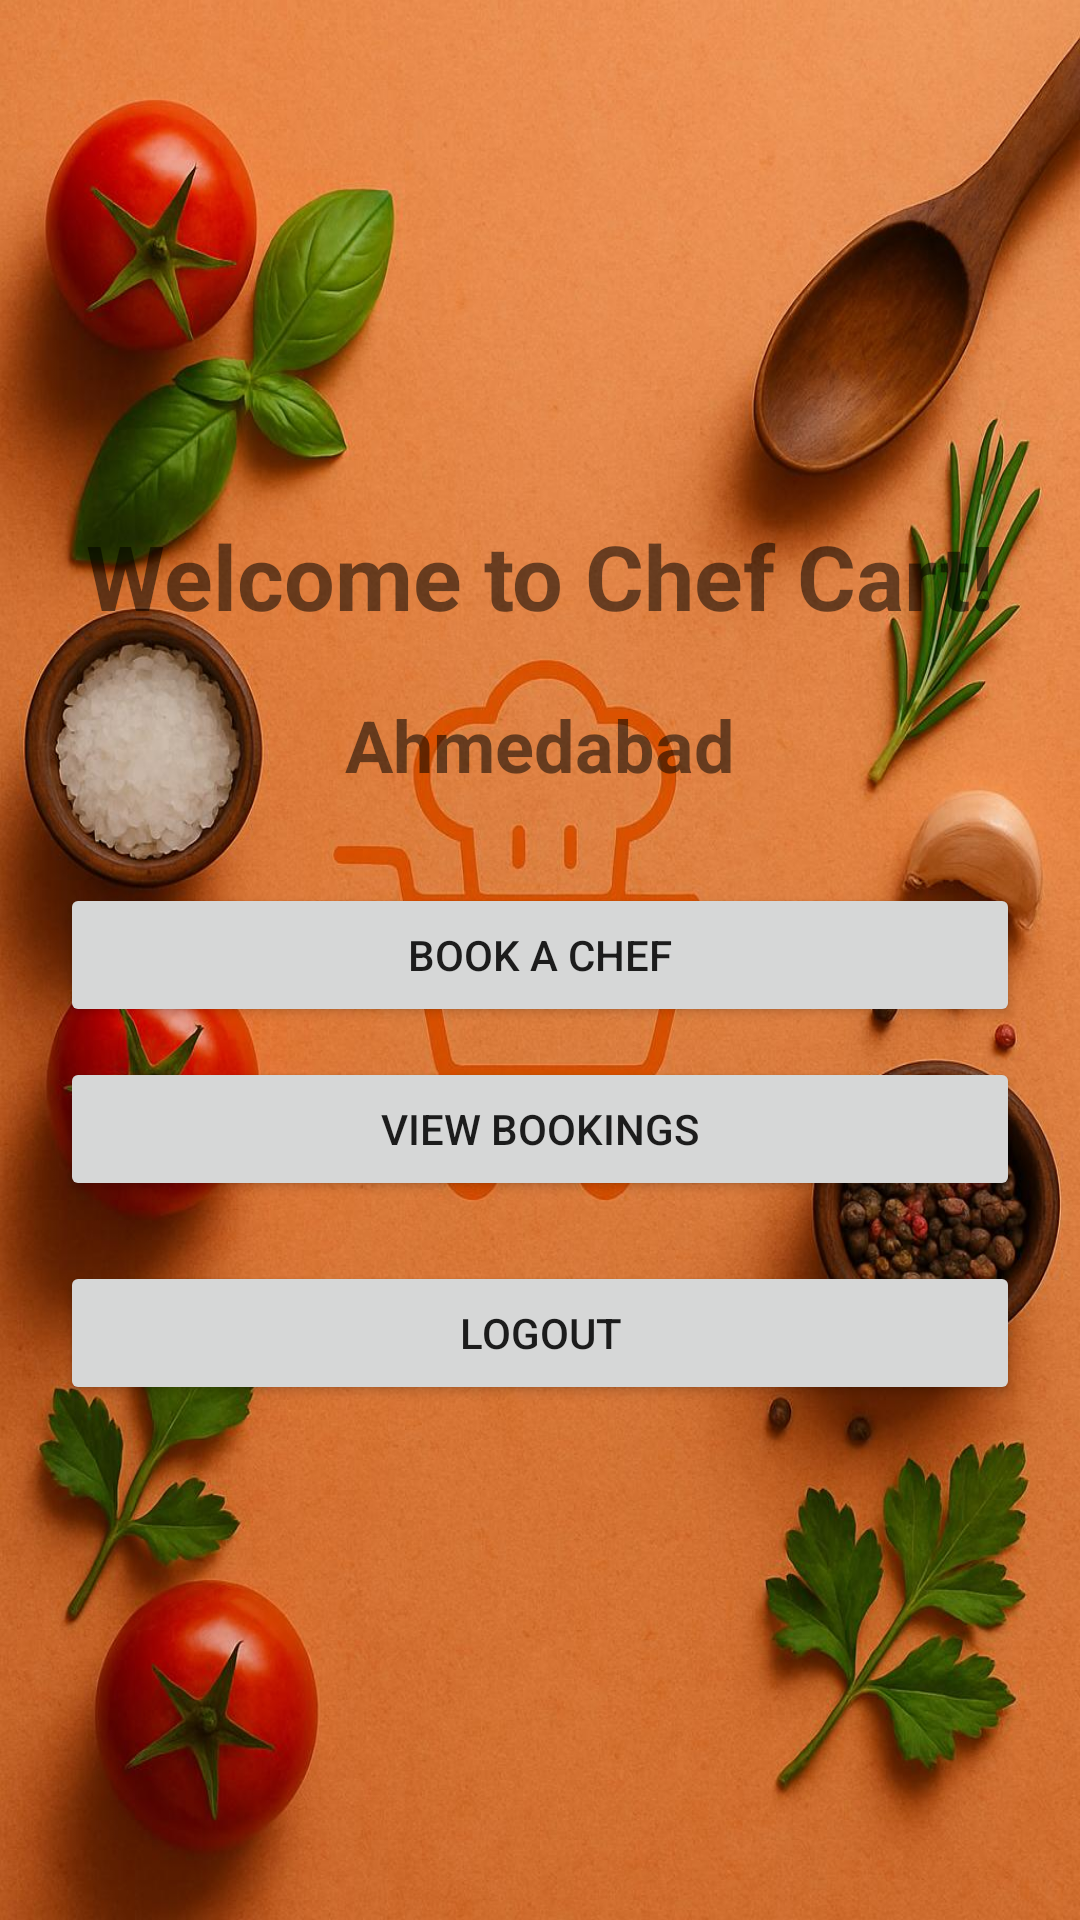

This screen was rendered from an Android layout file. Write that file and the resources it references.
<!-- AndroidManifest.xml: application theme Theme.ChefCart -->
<!-- res/layout/activity_home.xml -->
<?xml version="1.0" encoding="utf-8"?>
<LinearLayout xmlns:android="http://schemas.android.com/apk/res/android"
    android:layout_width="match_parent"
    android:layout_height="match_parent"
    android:gravity="center"
    android:orientation="vertical"
    android:padding="20dp">

    <TextView
        android:layout_width="wrap_content"
        android:layout_height="wrap_content"
        android:text="Welcome to Chef Cart!"
        android:textSize="30sp"
        android:textStyle="bold"
        android:layout_marginBottom="20dp"/>

    <TextView
        android:layout_width="wrap_content"
        android:layout_height="wrap_content"
        android:text="Ahmedabad"
        android:textSize="24sp"
        android:textStyle="bold"
        android:layout_marginBottom="20dp"/>

    <Button
        android:id="@+id/btnBookChef"
        android:layout_width="match_parent"
        android:layout_height="wrap_content"
        android:text="Book a Chef"
        android:layout_marginTop="10dp"/>

    <Button
        android:id="@+id/btnViewBookings"
        android:layout_width="match_parent"
        android:layout_height="wrap_content"
        android:text="View Bookings"
        android:layout_marginTop="10dp"/>

    <Button
        android:id="@+id/btnLogout"
        android:layout_width="match_parent"
        android:layout_height="wrap_content"
        android:text="Logout"
        android:layout_marginTop="20dp"/>
</LinearLayout>
<!-- resources referenced by this layout -->
<resources>
  <style name="Theme.ChefCart" parent="Theme.MaterialComponents.Light.NoActionBar">
          <item name="colorPrimary">#BA4921</item>
          <item name="colorPrimaryVariant">@color/primaryDark</item>
          <item name="colorAccent">@color/white</item>
          <item name="android:windowBackground">@drawable/background_layer</item>
      </style>
  <color name="primaryDark">#3700B3</color>
  <color name="white">#FFFFFF</color>
  <!-- drawable background_layer (drawable) -->
  <?xml version="1.0" encoding="utf-8"?>
  <layer-list xmlns:android="http://schemas.android.com/apk/res/android">
      <item>
          <bitmap
              android:layout_height="wrap_content"
              android:layout_width="wrap_content"
              android:gravity="fill|center"
              android:src="@drawable/background5" />
      </item>
  </layer-list>
  <!-- drawable background5: jpg bitmap (drawable, 153491 bytes) -->
</resources>
